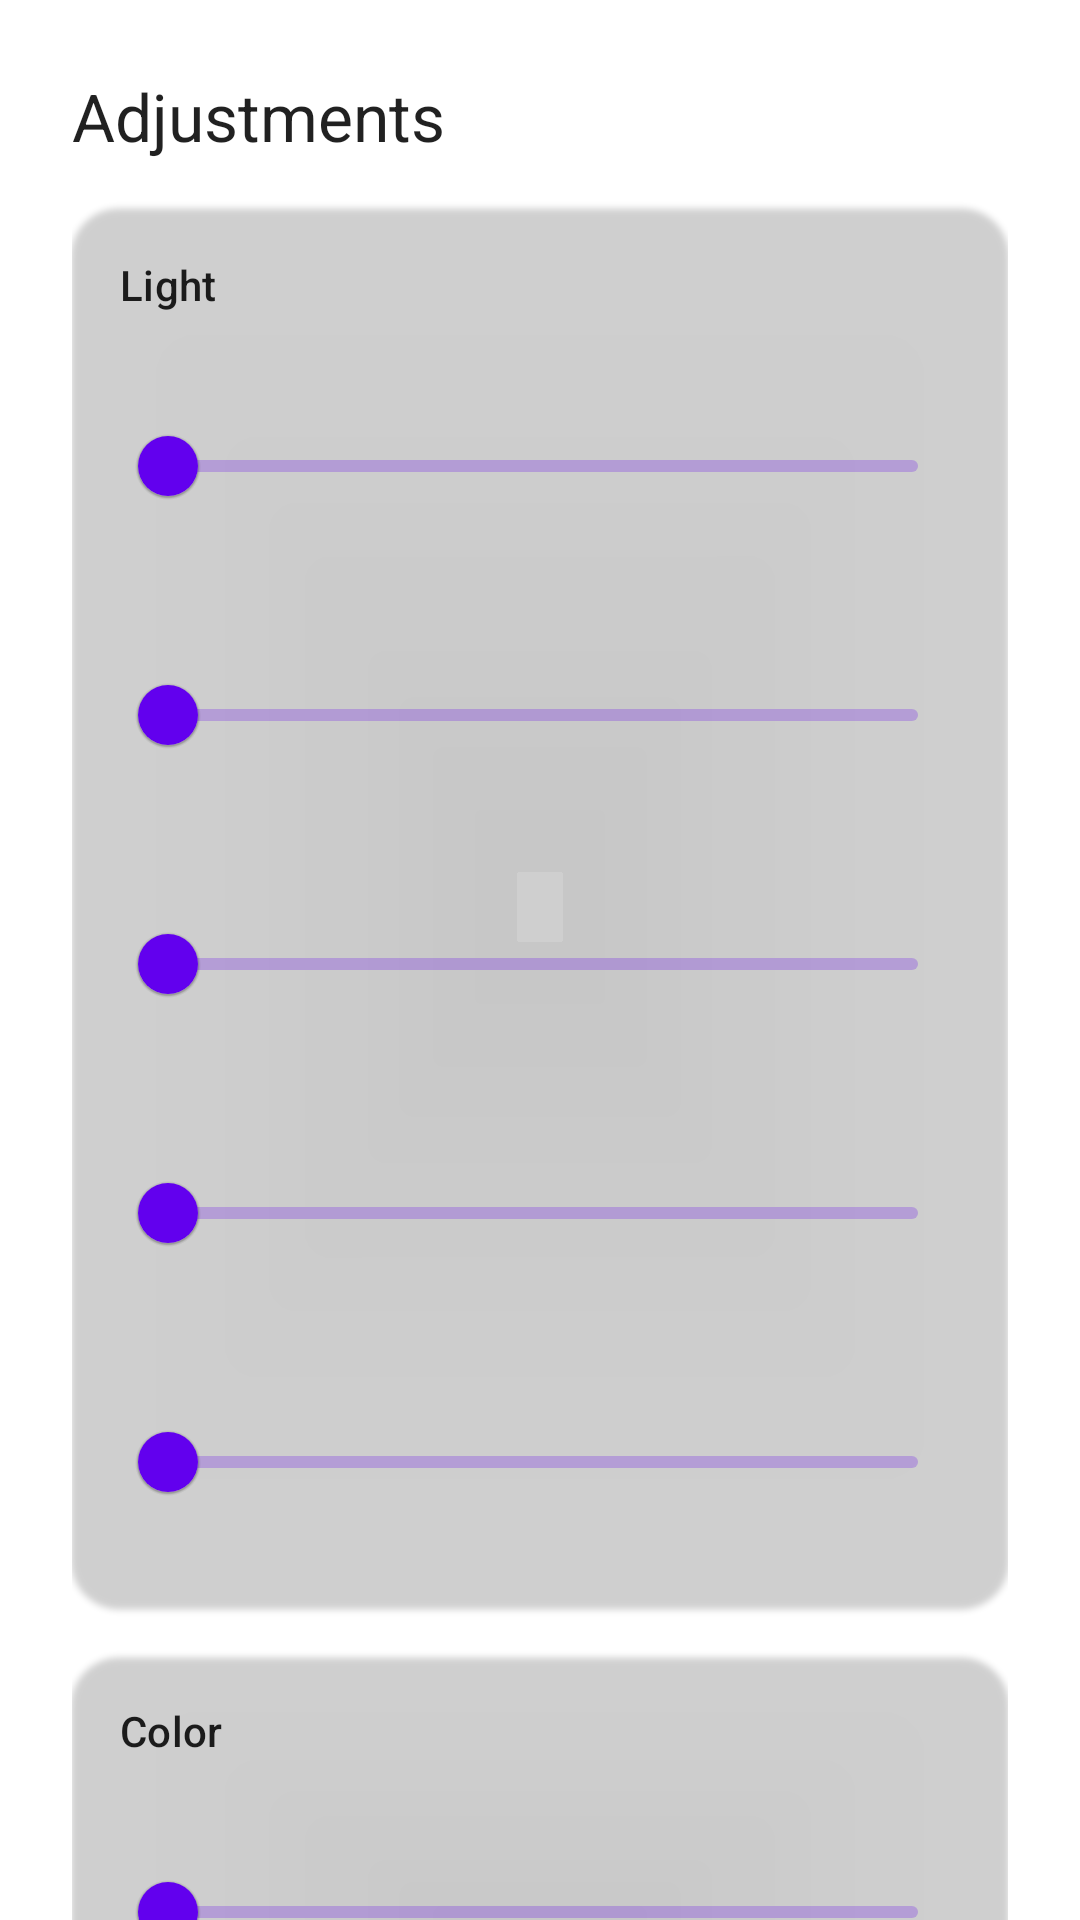

Produce the Android XML layout that renders to this screen, including the resource entries it uses.
<!-- AndroidManifest.xml: fallback theme Theme.MaterialComponents.DayNight.NoActionBar -->
<!-- res/layout/layout_image_adjustments.xml -->
<?xml version="1.0" encoding="utf-8"?>
<androidx.core.widget.NestedScrollView xmlns:android="http://schemas.android.com/apk/res/android"
    xmlns:app="http://schemas.android.com/apk/res-auto"
    android:layout_width="match_parent"
    android:layout_height="wrap_content"
    android:background="@android:color/transparent">

    <LinearLayout
        android:layout_width="match_parent"
        android:layout_height="wrap_content"
        android:orientation="vertical"
        android:padding="24dp"
        android:background="?attr/colorSurfaceContainer">

        <TextView
            android:layout_width="match_parent"
            android:layout_height="wrap_content"
            android:text="Adjustments"
            android:textAppearance="@style/TextAppearance.Material3.TitleLarge"
            android:layout_marginBottom="16dp" />

        
        <com.google.android.material.card.MaterialCardView
            android:layout_width="match_parent"
            android:layout_height="wrap_content"
            app:cardCornerRadius="16dp"
            app:cardBackgroundColor="?attr/colorSurfaceContainerLow"
            app:strokeWidth="0dp"
            android:layout_marginBottom="16dp">

            <LinearLayout
                android:layout_width="match_parent"
                android:layout_height="wrap_content"
                android:orientation="vertical"
                android:padding="16dp">

                <TextView android:layout_width="wrap_content" android:layout_height="wrap_content" android:text="Light" android:textAppearance="@style/TextAppearance.Material3.LabelLarge" />

                <include layout="@layout/item_adjustment_slider" android:id="@+id/adj_exposure" />
                <include layout="@layout/item_adjustment_slider" android:id="@+id/adj_highlights" />
                <include layout="@layout/item_adjustment_slider" android:id="@+id/adj_shadows" />
                <include layout="@layout/item_adjustment_slider" android:id="@+id/adj_whites" />
                <include layout="@layout/item_adjustment_slider" android:id="@+id/adj_blacks" />

            </LinearLayout>
        </com.google.android.material.card.MaterialCardView>

        
        <com.google.android.material.card.MaterialCardView
            android:layout_width="match_parent"
            android:layout_height="wrap_content"
            app:cardCornerRadius="16dp"
            app:cardBackgroundColor="?attr/colorSurfaceContainerLow"
            app:strokeWidth="0dp"
            android:layout_marginBottom="16dp">

            <LinearLayout
                android:layout_width="match_parent"
                android:layout_height="wrap_content"
                android:orientation="vertical"
                android:padding="16dp">

                <TextView android:layout_width="wrap_content" android:layout_height="wrap_content" android:text="Color" android:textAppearance="@style/TextAppearance.Material3.LabelLarge" />

                <include layout="@layout/item_adjustment_slider" android:id="@+id/adj_contrast" />
                <include layout="@layout/item_adjustment_slider" android:id="@+id/adj_saturation" />

            </LinearLayout>
        </com.google.android.material.card.MaterialCardView>

        <com.google.android.material.button.MaterialButton
            android:id="@+id/btn_reset"
            style="@style/Widget.Material3.Button.TextButton"
            android:layout_width="wrap_content"
            android:layout_height="wrap_content"
            android:layout_gravity="center"
            android:text="Reset All" />

    </LinearLayout>
</androidx.core.widget.NestedScrollView>
<!-- res/layout/item_adjustment_slider.xml (included above) -->
<?xml version="1.0" encoding="utf-8"?>
<LinearLayout xmlns:android="http://schemas.android.com/apk/res/android"
    xmlns:app="http://schemas.android.com/apk/res-auto"
    android:layout_width="match_parent"
    android:layout_height="wrap_content"
    android:orientation="vertical"
    android:paddingVertical="8dp">

    <LinearLayout
        android:layout_width="match_parent"
        android:layout_height="wrap_content"
        android:orientation="horizontal">

        <TextView
            android:id="@+id/label"
            android:layout_width="0dp"
            android:layout_height="wrap_content"
            android:layout_weight="1"
            android:textAppearance="@style/TextAppearance.Material3.BodyMedium" />

        <TextView
            android:id="@+id/value"
            android:layout_width="wrap_content"
            android:layout_height="wrap_content"
            android:textAppearance="@style/TextAppearance.Material3.BodySmall" />
    </LinearLayout>

    <com.google.android.material.slider.Slider
        android:id="@+id/slider"
        android:layout_width="match_parent"
        android:layout_height="wrap_content" />
</LinearLayout>
<!-- resources referenced by this layout -->
<resources>

</resources>
